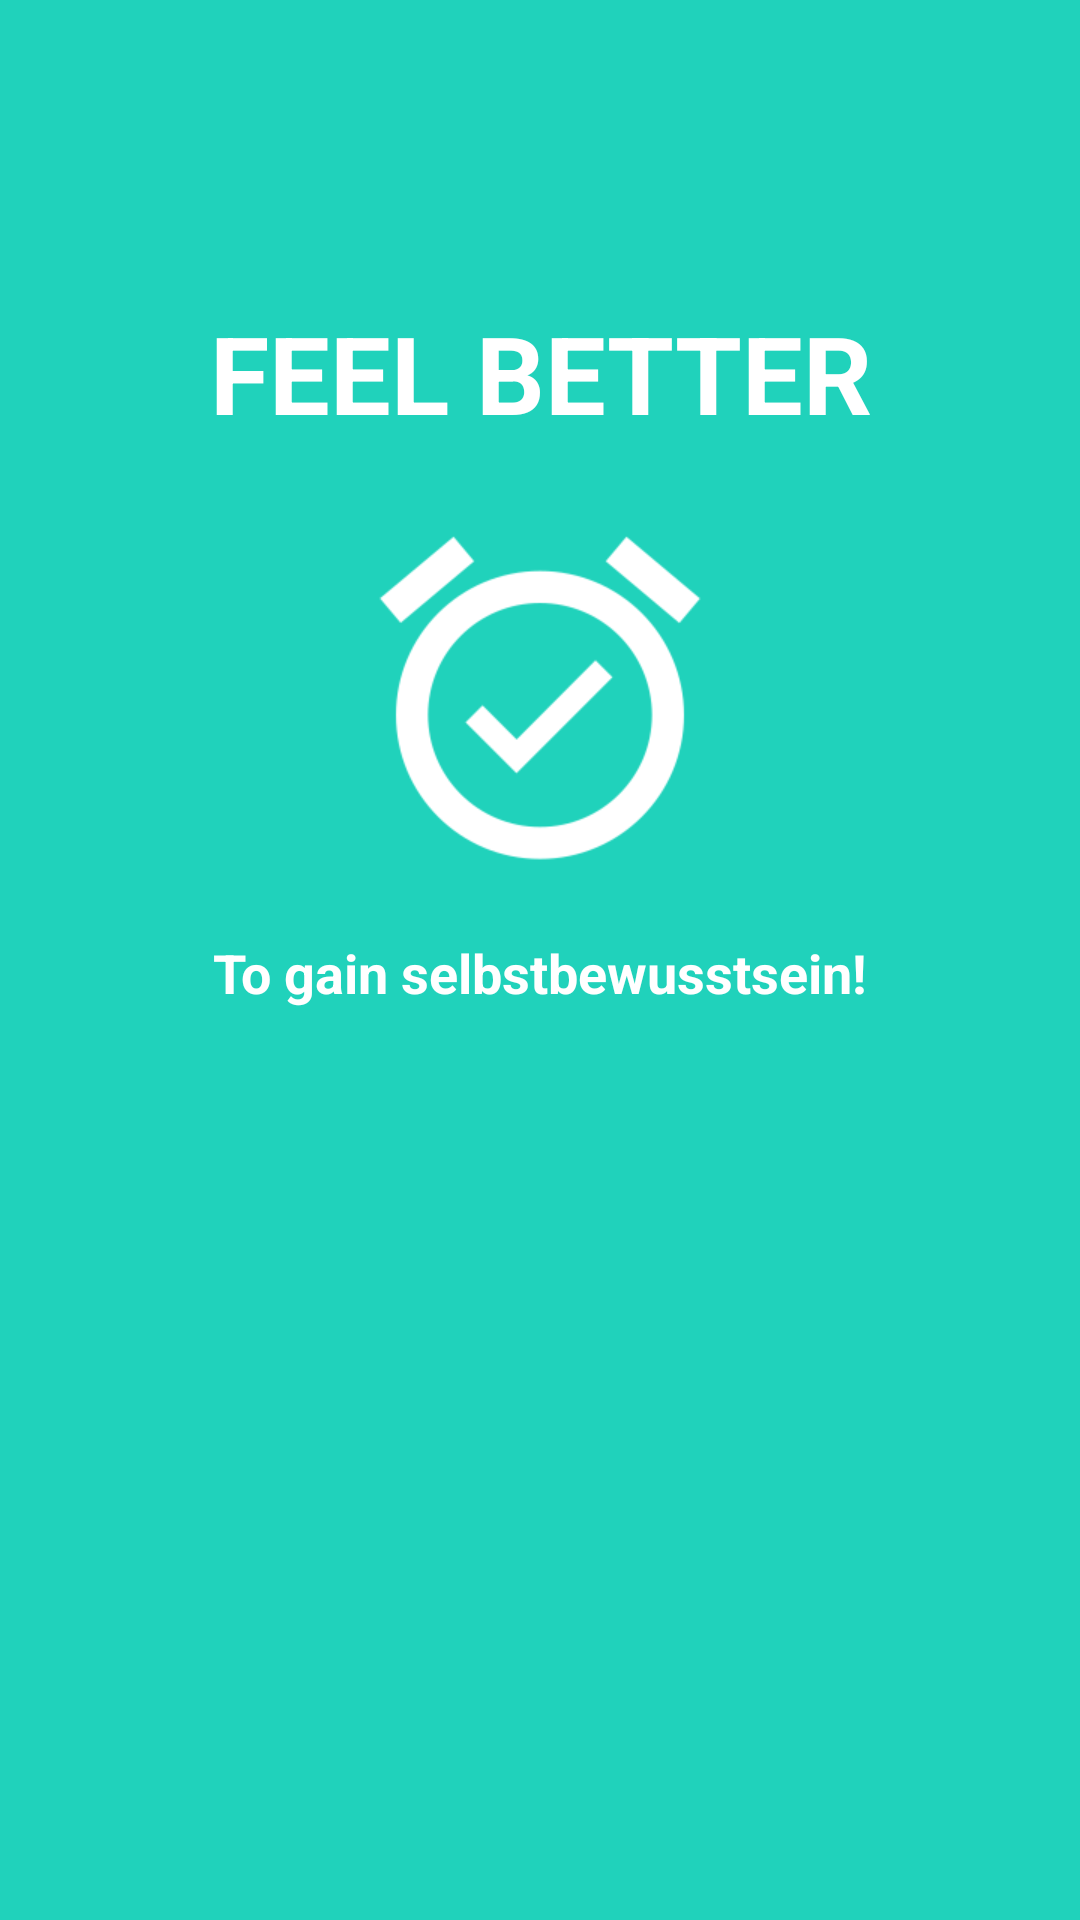

Android layout source for this screen:
<!-- AndroidManifest.xml: application theme AppTheme -->
<!-- res/layout/activity_first_start5.xml -->
<?xml version="1.0" encoding="utf-8"?>
<android.support.constraint.ConstraintLayout xmlns:android="http://schemas.android.com/apk/res/android"
    xmlns:app="http://schemas.android.com/apk/res-auto"
    xmlns:tools="http://schemas.android.com/tools"
    android:layout_width="match_parent"
    android:layout_height="match_parent"
    android:background="@color/bg_screen2">

    <Button
        android:id="@+id/button"
        android:layout_width="wrap_content"
        android:layout_height="wrap_content"
        android:background="@android:color/transparent"
        android:layout_marginBottom="0dp"
        android:layout_marginRight="0dp"
        app:layout_constraintRight_toRightOf="parent"
        app:layout_constraintBottom_toBottomOf="parent" />

    <TextView
        android:id="@+id/textView5"
        android:layout_width="wrap_content"
        android:layout_height="54dp"
        android:layout_marginEnd="8dp"
        android:layout_marginStart="8dp"
        android:layout_marginTop="100dp"
        android:text="FEEL BETTER"
        android:textAlignment="center"
        android:textColor="@android:color/background_light"
        android:textSize="36sp"
        android:textStyle="bold"
        app:layout_constraintEnd_toEndOf="parent"
        app:layout_constraintStart_toStartOf="parent"
        app:layout_constraintTop_toTopOf="parent" />

    <TextView
        android:id="@+id/textView6"
        android:layout_width="wrap_content"
        android:layout_height="wrap_content"
        android:layout_marginEnd="50dp"
        android:layout_marginStart="50dp"
        android:layout_marginTop="15dp"
        android:text="To gain selbstbewusstsein!"
        android:textAlignment="center"
        android:textColor="@android:color/background_light"
        android:textSize="18sp"
        android:textStyle="bold"
        app:layout_constraintEnd_toEndOf="parent"
        app:layout_constraintStart_toStartOf="parent"
        app:layout_constraintTop_toBottomOf="@+id/imageView3" />

    <ImageView
        android:id="@+id/imageView3"
        android:layout_width="wrap_content"
        android:layout_height="wrap_content"
        android:layout_marginEnd="8dp"
        android:layout_marginStart="8dp"
        android:layout_marginTop="15dp"
        app:layout_constraintEnd_toEndOf="parent"
        app:layout_constraintStart_toStartOf="parent"
        app:layout_constraintTop_toBottomOf="@+id/textView5"
        app:srcCompat="@drawable/alarmcheck" />

</android.support.constraint.ConstraintLayout>
<!-- resources referenced by this layout -->
<resources>
  <color name="bg_screen2">#20d2bb</color>
  <!-- drawable alarmcheck: png bitmap (drawable-xhdpi, 8150 bytes) -->
  <style name="AppTheme" parent="Theme.AppCompat.Light.NoActionBar">
          
          <item name="colorPrimary">@color/colorPrimary</item>
          <item name="colorPrimaryDark">@color/colorPrimaryDark</item>
          <item name="colorAccent">@color/colorAccent</item>
      </style>
  <color name="colorPrimary">#ffffff</color>
  <color name="colorPrimaryDark">#000000</color>
  <color name="colorAccent">#FF4081</color>
</resources>
